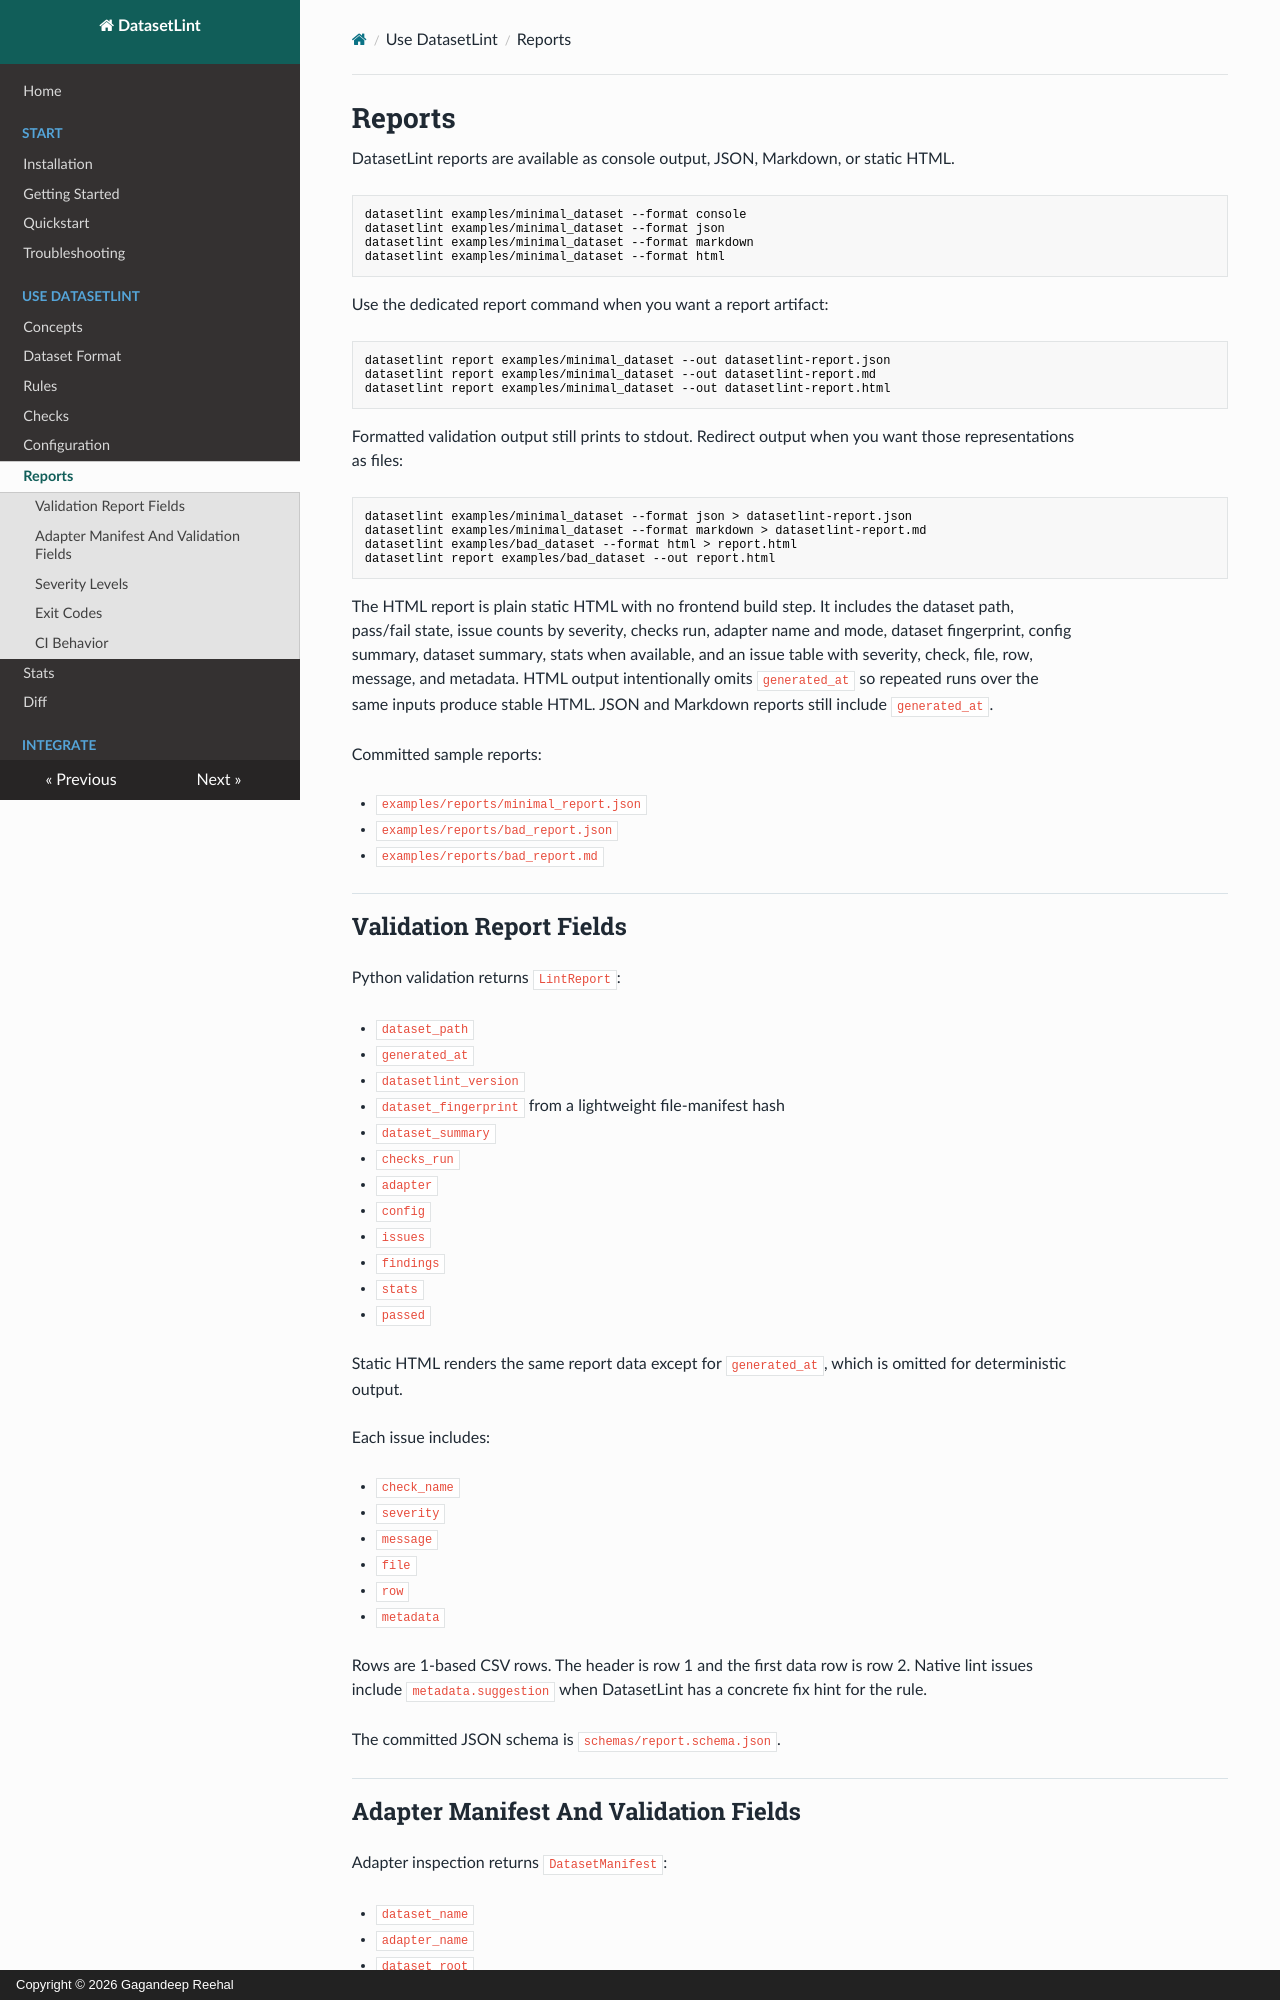

repository: gagandeepreehal/datasetlint · page: reports/index.html · generator: mkdocs · copyright: Copyright © 2026 Gagandeep Reehal

# Reports

DatasetLint reports are available as console output, JSON, Markdown, or static HTML.

```bash
datasetlint examples/minimal_dataset --format console
datasetlint examples/minimal_dataset --format json
datasetlint examples/minimal_dataset --format markdown
datasetlint examples/minimal_dataset --format html
```

Use the dedicated report command when you want a report artifact:

```bash
datasetlint report examples/minimal_dataset --out datasetlint-report.json
datasetlint report examples/minimal_dataset --out datasetlint-report.md
datasetlint report examples/minimal_dataset --out datasetlint-report.html
```

Formatted validation output still prints to stdout. Redirect output when you
want those representations as files:

```bash
datasetlint examples/minimal_dataset --format json > datasetlint-report.json
datasetlint examples/minimal_dataset --format markdown > datasetlint-report.md
datasetlint examples/bad_dataset --format html > report.html
datasetlint report examples/bad_dataset --out report.html
```

The HTML report is plain static HTML with no frontend build step. It includes the dataset path, pass/fail state, issue counts by severity, checks run, adapter name and mode, dataset fingerprint, config summary, dataset summary, stats when available, and an issue table with severity, check, file, row, message, and metadata. HTML output intentionally omits `generated_at` so repeated runs over the same inputs produce stable HTML. JSON and Markdown reports still include `generated_at`.

Committed sample reports:

- `examples/reports/minimal_report.json`
- `examples/reports/bad_report.json`
- `examples/reports/bad_report.md`
